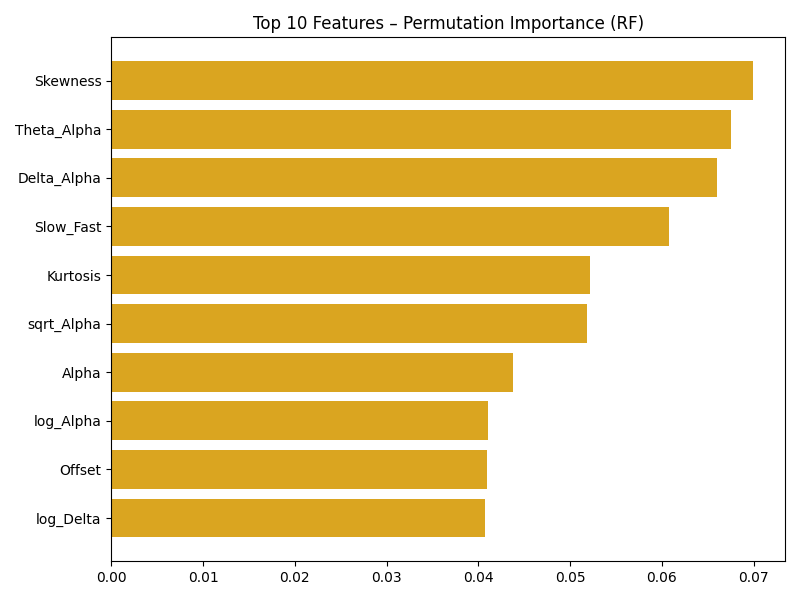

The file beside this chart, header and first rows:
Feature, Importance
Skewness, 0.06992
Theta_Alpha, 0.06752
Delta_Alpha, 0.06604
Slow_Fast, 0.06081
Kurtosis, 0.05214
sqrt_Alpha, 0.05182
Alpha, 0.04379
log_Alpha, 0.04108
Offset, 0.041
log_Delta, 0.04072
log_Gamma, 0.04034
Beta, 0.04021
Gamma, 0.03932
Delta, 0.0391
sqrt_Beta, 0.03834
log_Beta, 0.03756
TotalPower, 0.0367
sqrt_Delta, 0.03585
Theta, 0.03525
sqrt_Gamma, 0.03499
Beta_Gamma, 0.03445
sqrt_Theta, 0.03396
Slope, 0.03191
log_Theta, 0.03141
Alpha_Beta, 0.0289
